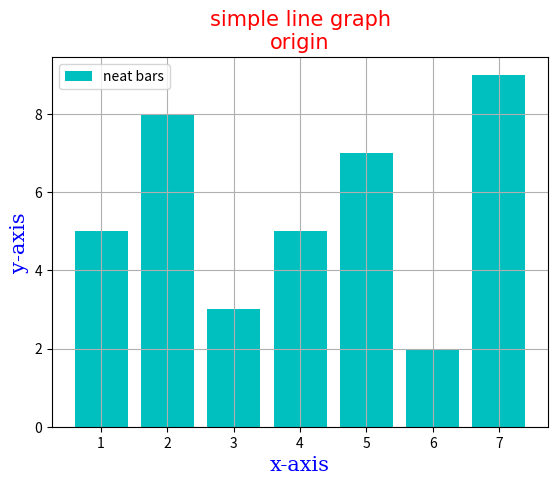

This chart was generated by the following Python code:
import numpy as np
import matplotlib.pyplot as plt
import pandas

x = (1, 2, 3, 4, 5, 6, 7)
y = (5, 8, 3, 5, 7, 2, 9)

fontstyl = {'family':'serif','color':'blue','size':15}
fontttl = {'family': 'arial','color':'red','size':15}
#plt.plot( y, color='b', linestyle='--')
#plt.scatter( x, y, color='b', marker='^')
plt.bar( x, y, color='c', label='neat bars')

plt.xlabel("x-axis", fontdict=fontstyl)
plt.ylabel("y-axis", fontdict=fontstyl)

plt.title("simple line graph\norigin", fontdict=fontttl)
plt.grid(y)
plt.legend() #when invoking legend you need a label when ploting.
plt.show()
